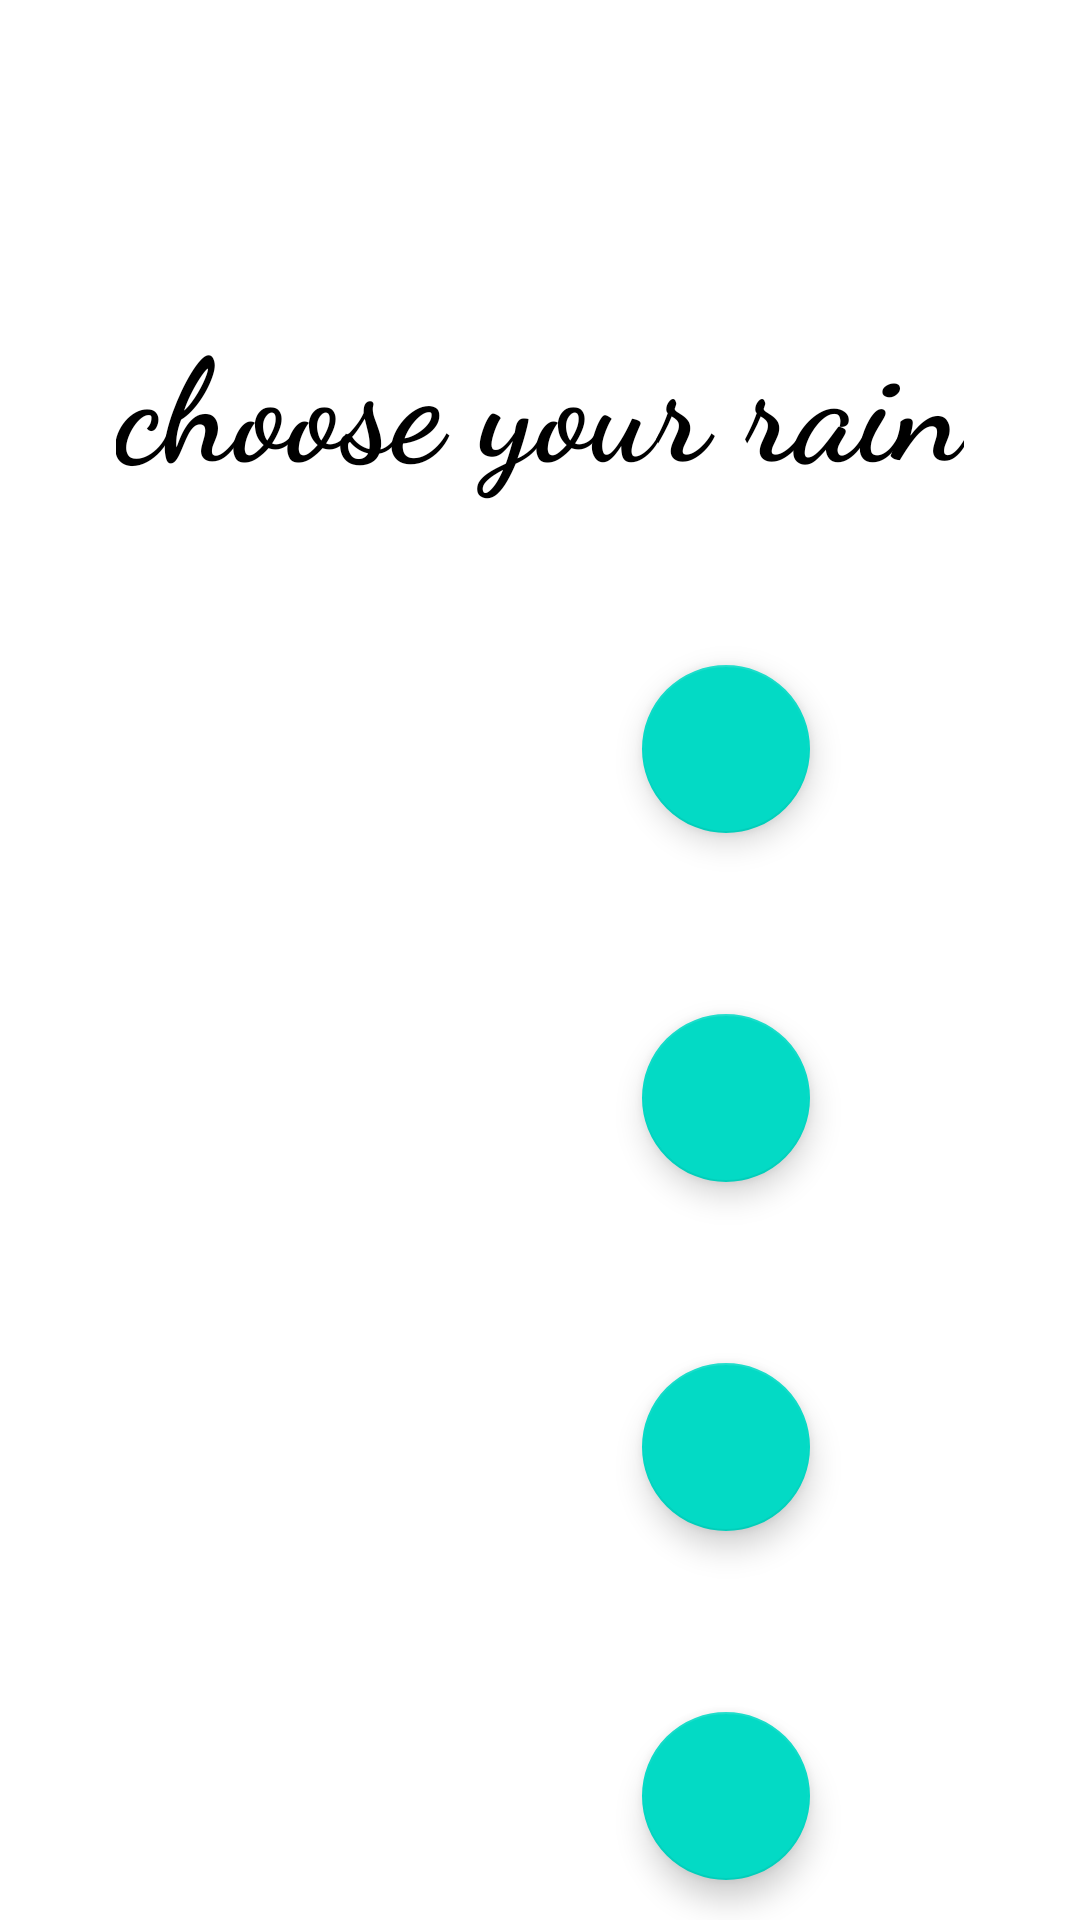

Here is an Android app screen rendered from its layout file. Give the layout XML and the strings, colors and styles it references.
<!-- AndroidManifest.xml: application theme Theme.SleepExpert -->
<!-- res/layout/fragment_second_slide.xml -->
<?xml version="1.0" encoding="utf-8"?>
<androidx.constraintlayout.widget.ConstraintLayout xmlns:android="http://schemas.android.com/apk/res/android"
    xmlns:tools="http://schemas.android.com/tools"
    android:layout_width="match_parent"
    android:layout_height="match_parent"
    xmlns:app="http://schemas.android.com/apk/res-auto"
    android:background="@drawable/rain"
    tools:context=".SecondSlide">
    <TextView
        android:id="@+id/textView"
        android:layout_width="wrap_content"
        android:layout_height="wrap_content"
        android:layout_marginTop="100dp"
        style="@style/TextStyle"
        android:textColor="@color/black"
        android:text="@string/rain1"
        app:layout_constraintEnd_toEndOf="parent"
        app:layout_constraintStart_toStartOf="parent"
        app:layout_constraintTop_toTopOf="parent" />

    <TextView
        android:id="@+id/textView2"
        android:layout_width="wrap_content"
        android:layout_height="wrap_content"
        android:layout_marginTop="50dp"
        android:layout_marginEnd="10dp"
        style="@style/TextStyle"
        android:text="@string/main_text2"
        app:layout_constraintEnd_toStartOf="@+id/fab1"
        app:layout_constraintStart_toStartOf="@+id/textView"
        app:layout_constraintTop_toBottomOf="@+id/textView" />

    <com.google.android.material.floatingactionbutton.FloatingActionButton
        android:id="@+id/fab1"
        style="@style/FabStyle"
        android:layout_width="wrap_content"
        android:layout_height="wrap_content"
        android:layout_marginEnd="90dp"
        app:layout_constraintBottom_toBottomOf="@+id/textView2"
        app:layout_constraintEnd_toEndOf="parent"
        app:layout_constraintTop_toTopOf="@+id/textView2" />

    <TextView
        android:id="@+id/textView3"
        style="@style/TextStyle"
        android:layout_width="wrap_content"
        android:layout_height="wrap_content"
        android:layout_marginTop="50dp"
        android:text="@string/main_text2"
        app:layout_constraintEnd_toEndOf="@+id/textView2"
        app:layout_constraintStart_toStartOf="@+id/textView2"
        app:layout_constraintTop_toBottomOf="@+id/textView2" />

    <com.google.android.material.floatingactionbutton.FloatingActionButton
        android:id="@+id/fab2"
        style="@style/FabStyle"
        android:layout_width="wrap_content"
        android:layout_height="wrap_content"
        app:layout_constraintBottom_toBottomOf="@+id/textView3"
        app:layout_constraintEnd_toEndOf="@+id/fab1"
        app:layout_constraintStart_toStartOf="@+id/fab1"
        app:layout_constraintTop_toTopOf="@+id/textView3" />

    <TextView
        android:id="@+id/textView4"
        style="@style/TextStyle"
        android:layout_width="wrap_content"
        android:layout_height="wrap_content"
        android:layout_marginTop="50dp"
        android:text="@string/main_text2"
        app:layout_constraintEnd_toEndOf="@+id/textView3"
        app:layout_constraintStart_toStartOf="@+id/textView3"
        app:layout_constraintTop_toBottomOf="@+id/textView3" />

    <com.google.android.material.floatingactionbutton.FloatingActionButton
        android:id="@+id/fab3"
        style="@style/FabStyle"
        android:layout_width="wrap_content"
        android:layout_height="wrap_content"
        app:layout_constraintBottom_toBottomOf="@+id/textView4"
        app:layout_constraintEnd_toEndOf="@+id/fab2"
        app:layout_constraintStart_toStartOf="@+id/fab2"
        app:layout_constraintTop_toTopOf="@+id/textView4" />

    <TextView
        android:id="@+id/textView5"
        style="@style/TextStyle"
        android:layout_width="wrap_content"
        android:layout_height="wrap_content"
        android:layout_marginTop="50dp"
        android:text="@string/main_text2"
        app:layout_constraintEnd_toEndOf="@+id/textView4"
        app:layout_constraintStart_toStartOf="@+id/textView4"
        app:layout_constraintTop_toBottomOf="@+id/textView4" />

    <com.google.android.material.floatingactionbutton.FloatingActionButton
        android:id="@+id/fab4"
        style="@style/FabStyle"
        android:layout_width="wrap_content"
        android:layout_height="wrap_content"
        app:layout_constraintBottom_toBottomOf="@+id/textView5"
        app:layout_constraintEnd_toEndOf="@+id/fab3"
        app:layout_constraintStart_toStartOf="@+id/fab3"
        app:layout_constraintTop_toTopOf="@+id/textView5" />


</androidx.constraintlayout.widget.ConstraintLayout>
<!-- resources referenced by this layout -->
<resources>
  <string name="main_text2">rain</string>
  <string name="rain1">choose your rain</string>
  <style name="FabStyle" parent="Widget.MaterialComponents.FloatingActionButton">
          <item name="android:src">@drawable/ic_baseline_play_arrow_24</item>
          <item name="tint">@color/white</item>
      </style>
  <style name="TextStyle" parent="Widget.AppCompat.TextView">
          <item name="fontFamily">cursive</item>
          <item name="android:textAppearance">@style/TextAppearance.MaterialComponents.Headline3</item>
          <item name="android:textColor">?attr/colorOnPrimary</item>
          <item name="android:textStyle">bold</item>
      </style>
  <style name="Theme.SleepExpert" parent="Theme.MaterialComponents.DayNight.NoActionBar">
          
          <item name="colorPrimary">@color/purple_500</item>
          <item name="colorPrimaryVariant">@color/purple_700</item>
          <item name="colorOnPrimary">@color/white</item>
          
          <item name="colorSecondary">@color/teal_200</item>
          <item name="colorSecondaryVariant">@color/teal_700</item>
          <item name="colorOnSecondary">@color/black</item>
          
          <item name="android:statusBarColor" tools:targetApi="l">?attr/colorPrimaryVariant</item>
          
      </style>
  <!-- not gathered from this repository: default colours our renderer supplied (Android Studio template values) -->
  <color name="purple_500">#FF6200EE</color>
  <color name="purple_700">#FF3700B3</color>
  <color name="teal_200">#FF03DAC5</color>
  <color name="teal_700">#FF018786</color>
  <color name="black">#FF000000</color>
  <color name="white">#FFFFFFFF</color>
</resources>
